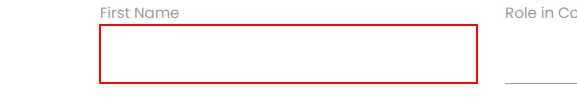
Workflow: Main

Step 1: type [varFirstName] into the text box

Step 2: Find Element 'LABEL' on the label 'First Name' (no picture)

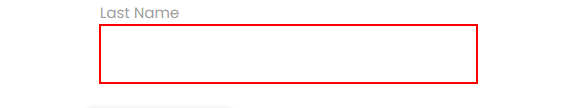
Step 3: type [varLastName] into the text box

Step 4: Find Element 'LABEL' on the label 'Last Name' (no picture)

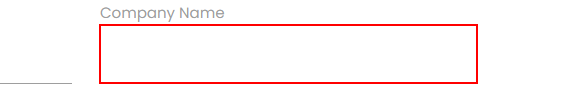
Step 5: type [varCompanyName] into the text box

Step 6: Find Element 'LABEL' on the label 'Company Name' (no picture)

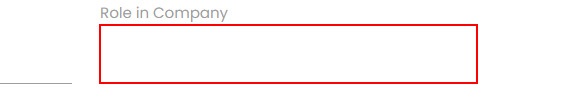
Step 7: type [varRoleinCompany] into the text box

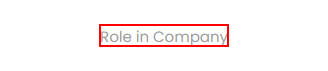
Step 8: Find Element 'LABEL' on the label 'Role in Company'

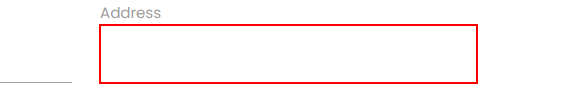
Step 9: type [varAddress] into the text box

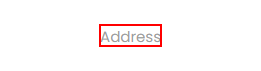
Step 10: Find Element 'LABEL' on the label 'Address'

Step 11: type [varEmail] into the text box (no picture)

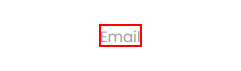
Step 12: Find Element 'LABEL' on the label 'Email'

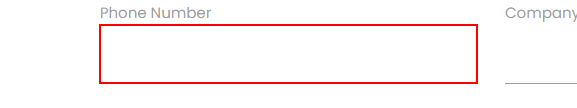
Step 13: type [varPhoneNumber] into the text box

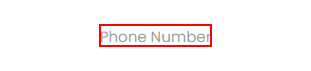
Step 14: Find Element 'LABEL' on the label 'Phone Number'

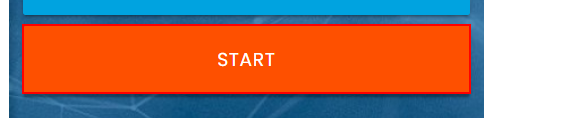
Step 15: click on the button

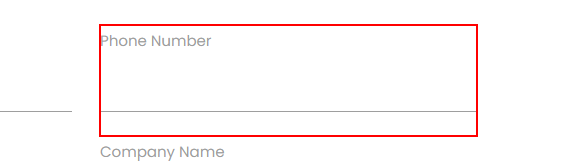
Step 16: Find Relative Element 'DIV' on the element
